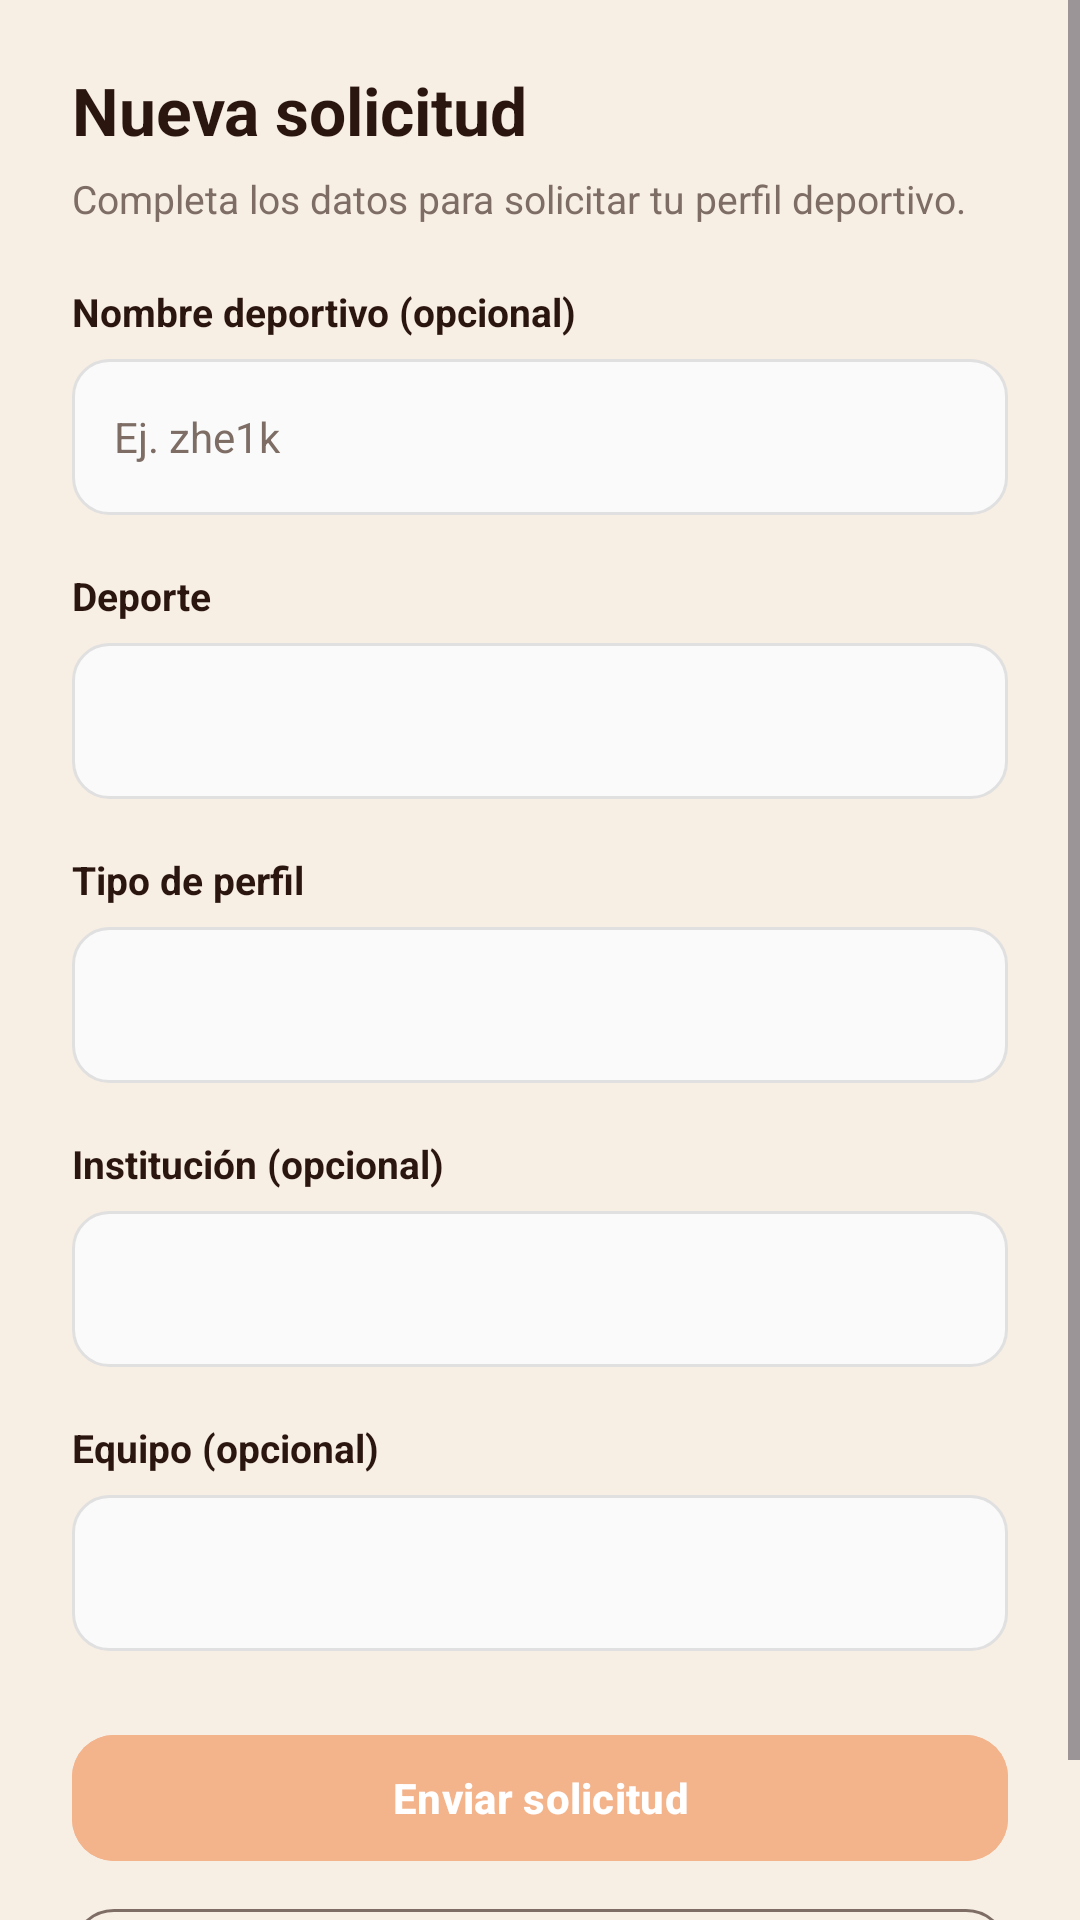

Reconstruct the res/layout file that produces this screen, plus the resources it refers to.
<!-- AndroidManifest.xml: application theme Theme.SportSyncAPP -->
<!-- res/layout/dialog_nueva_solicitud.xml -->
<?xml version="1.0" encoding="utf-8"?>
<ScrollView
    xmlns:android="http://schemas.android.com/apk/res/android"
    xmlns:app="http://schemas.android.com/apk/res-auto"
    android:layout_width="match_parent"
    android:layout_height="wrap_content"
    android:fillViewport="true"
    android:overScrollMode="never">

    <LinearLayout
        android:layout_width="match_parent"
        android:layout_height="wrap_content"
        android:orientation="vertical"
        android:paddingStart="24dp"
        android:paddingTop="22dp"
        android:paddingEnd="24dp"
        android:paddingBottom="20dp"
        android:background="@color/sportsync_bg">

        <TextView
            android:layout_width="match_parent"
            android:layout_height="wrap_content"
            android:text="Nueva solicitud"
            android:textColor="@color/sportsync_text_dark"
            android:textSize="22sp"
            android:textStyle="bold"
            android:layout_marginBottom="6dp" />

        <TextView
            android:layout_width="match_parent"
            android:layout_height="wrap_content"
            android:text="Completa los datos para solicitar tu perfil deportivo."
            android:textColor="@color/sportsync_text_muted"
            android:textSize="13sp"
            android:layout_marginBottom="20dp" />

        <TextView
            android:layout_width="match_parent"
            android:layout_height="wrap_content"
            android:text="Nombre deportivo (opcional)"
            android:textColor="@color/sportsync_text_dark"
            android:textSize="13sp"
            android:textStyle="bold"
            android:layout_marginBottom="7dp" />

        <EditText
            android:id="@+id/etNombreDeportivo"
            android:layout_width="match_parent"
            android:layout_height="52dp"
            android:hint="Ej. zhe1k"
            android:singleLine="true"
            android:inputType="textCapWords"
            android:textSize="14sp"
            android:textColor="@color/sportsync_text_dark"
            android:textColorHint="@color/sportsync_text_muted"
            android:paddingHorizontal="14dp"
            android:background="@drawable/bg_team_input" />

        <TextView
            android:layout_width="match_parent"
            android:layout_height="wrap_content"
            android:text="Deporte"
            android:textColor="@color/sportsync_text_dark"
            android:textSize="13sp"
            android:textStyle="bold"
            android:layout_marginTop="18dp"
            android:layout_marginBottom="7dp" />

        <Spinner
            android:id="@+id/spDeportesSolicitud"
            android:layout_width="match_parent"
            android:layout_height="52dp"
            android:paddingHorizontal="10dp"
            android:background="@drawable/bg_team_input"
            android:spinnerMode="dropdown" />

        <TextView
            android:layout_width="match_parent"
            android:layout_height="wrap_content"
            android:text="Tipo de perfil"
            android:textColor="@color/sportsync_text_dark"
            android:textSize="13sp"
            android:textStyle="bold"
            android:layout_marginTop="18dp"
            android:layout_marginBottom="7dp" />

        <Spinner
            android:id="@+id/spTipoPerfilSolicitud"
            android:layout_width="match_parent"
            android:layout_height="52dp"
            android:paddingHorizontal="10dp"
            android:background="@drawable/bg_team_input"
            android:spinnerMode="dropdown" />

        <TextView
            android:layout_width="match_parent"
            android:layout_height="wrap_content"
            android:text="Institución (opcional)"
            android:textColor="@color/sportsync_text_dark"
            android:textSize="13sp"
            android:textStyle="bold"
            android:layout_marginTop="18dp"
            android:layout_marginBottom="7dp" />

        <Spinner
            android:id="@+id/spInstitucionSolicitud"
            android:layout_width="match_parent"
            android:layout_height="52dp"
            android:paddingHorizontal="10dp"
            android:background="@drawable/bg_team_input"
            android:spinnerMode="dropdown" />

        <TextView
            android:layout_width="match_parent"
            android:layout_height="wrap_content"
            android:text="Equipo (opcional)"
            android:textColor="@color/sportsync_text_dark"
            android:textSize="13sp"
            android:textStyle="bold"
            android:layout_marginTop="18dp"
            android:layout_marginBottom="7dp" />

        <Spinner
            android:id="@+id/spEquipoSolicitud"
            android:layout_width="match_parent"
            android:layout_height="52dp"
            android:paddingHorizontal="10dp"
            android:background="@drawable/bg_team_input"
            android:spinnerMode="dropdown" />

        <com.google.android.material.button.MaterialButton
            android:id="@+id/btnCrearSolicitud"
            android:layout_width="match_parent"
            android:layout_height="50dp"
            android:layout_marginTop="24dp"
            android:text="Enviar solicitud"
            android:textAllCaps="false"
            android:textStyle="bold"
            android:textSize="14sp"
            android:backgroundTint="@color/sportsync_peach"
            android:textColor="@color/white"
            app:cornerRadius="14dp" />

        <com.google.android.material.button.MaterialButton
            android:id="@+id/btnCancelarSolicitud"
            android:layout_width="match_parent"
            android:layout_height="46dp"
            android:layout_marginTop="8dp"
            android:text="Cancelar"
            android:textAllCaps="false"
            android:textSize="14sp"
            android:textColor="@color/sportsync_text_dark"
            android:backgroundTint="@android:color/transparent"
            app:cornerRadius="14dp"
            app:strokeColor="@color/sportsync_text_muted"
            app:strokeWidth="1dp" />

    </LinearLayout>
</ScrollView>
<!-- resources referenced by this layout -->
<resources>
  <color name="sportsync_bg">#F7EEE4</color>
  <color name="sportsync_peach">#F3B38B</color>
  <color name="sportsync_text_dark">#2B160F</color>
  <color name="sportsync_text_muted">#7D6D65</color>
  <color name="white">#FFFFFFFF</color>
  <!-- drawable bg_team_input (drawable) -->
  <?xml version="1.0" encoding="utf-8"?>
  <shape xmlns:android="http://schemas.android.com/apk/res/android"
      android:shape="rectangle">
  
      <solid android:color="#FAFAFA" />
  
      <corners android:radius="12dp" />
  
      <stroke
          android:width="1dp"
          android:color="#E0E0E0" />
  
  </shape>
  <style name="Theme.SportSyncAPP" parent="Base.Theme.SportSyncAPP" />
  <style name="Base.Theme.SportSyncAPP" parent="Theme.Material3.DayNight.NoActionBar">
  
          <item name="android:statusBarColor">@color/sportsync_card_dark</item>
          <item name="android:windowLightStatusBar">false</item>
          <item name="android:windowDrawsSystemBarBackgrounds">true</item>
          <item name="android:windowActionModeOverlay">false</item>
  
          <item name="colorPrimary">@color/sportsync_primary_orange</item>
          <item name="colorOnPrimary">@color/white</item>
          <item name="colorSecondary">@color/sportsync_peach</item>
          <item name="colorOnSecondary">@color/sportsync_text_dark</item>
  
          <item name="android:windowBackground">@color/sportsync_bg</item>
          <item name="android:navigationBarColor">@color/sportsync_nav_bg</item>
  
      </style>
  <color name="sportsync_card_dark">#4B2217</color>
  <color name="sportsync_primary_orange">#E16239</color>
  <color name="sportsync_nav_bg">#4B2217</color>
</resources>
